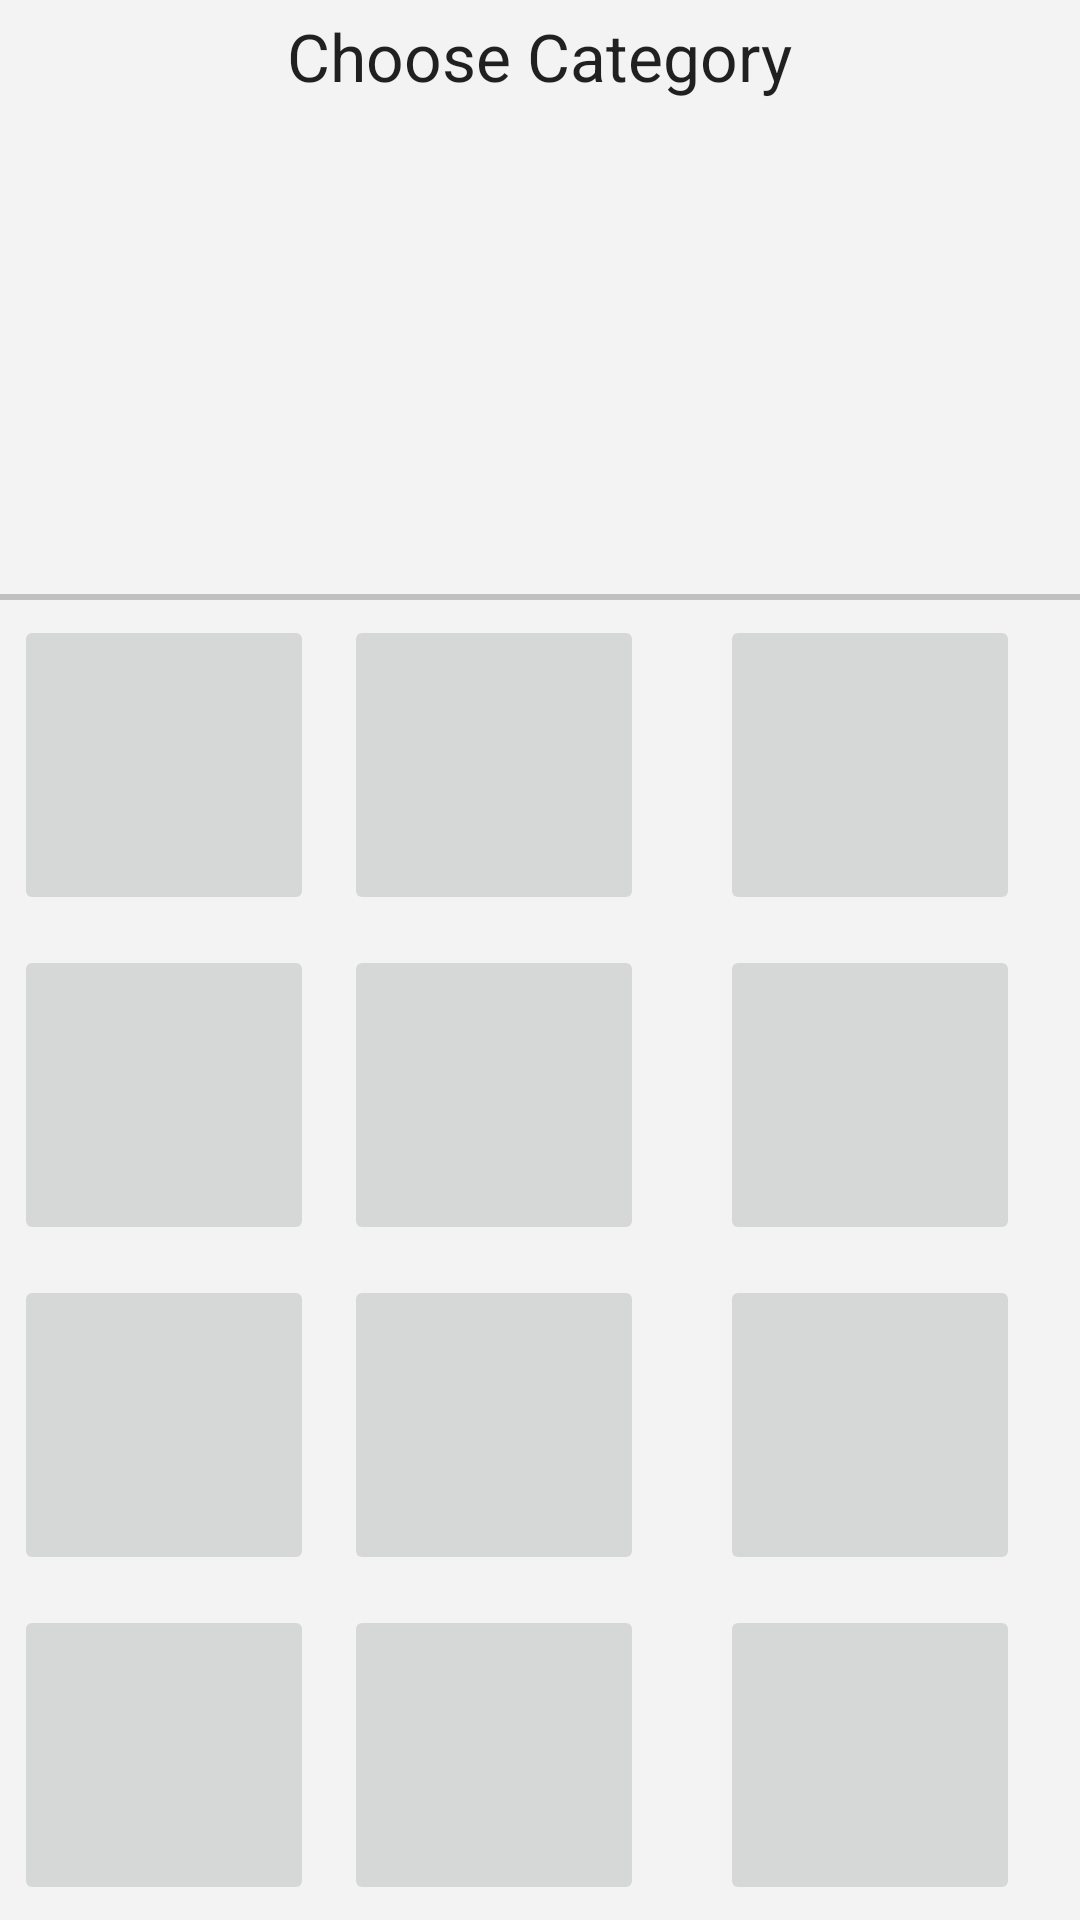

Android layout source for this screen:
<!-- AndroidManifest.xml: application theme AppTheme -->
<!-- res/layout/activity_category_picker.xml -->
<android.support.v4.widget.DrawerLayout
    xmlns:android="http://schemas.android.com/apk/res/android"
    xmlns:tools="http://schemas.android.com/tools"
    android:layout_width="match_parent"
    android:layout_height="match_parent"

    tools:context=".MainActivity"
    android:fitsSystemWindows="true"
    android:id="@+id/drawer_layout"
    android:useDefaultMargins="true">

    <FrameLayout
        android:id="@+id/content_frame"
        android:layout_width="match_parent"
        android:layout_height="match_parent" >

        <RelativeLayout
            android:layout_width="match_parent"
            android:layout_height="match_parent">

            <GridLayout
                android:layout_width="match_parent"
                android:layout_height="wrap_content"

                android:paddingLeft="@dimen/activity_horizontal_margin"
                android:paddingRight="@dimen/activity_horizontal_margin"
                android:paddingTop="@dimen/activity_vertical_margin"
                android:paddingBottom="@dimen/activity_vertical_margin"
                android:columnCount="3"
                android:rowCount="4"
                android:layout_gravity="left|top"
                android:id="@+id/gridLayout"
                android:layout_alignParentBottom="true"
                android:layout_alignParentStart="true">

                <ImageButton
                    android:layout_width="wrap_content"
                    android:layout_height="wrap_content"
                    android:id="@+id/icon1"
                    android:onClick="showCategoryOverview"
                    android:minHeight="100dp"
                    android:minWidth="100dp"
                    android:tag="Apartment"
                    android:cropToPadding="false"
                    android:longClickable="false"
                    android:layout_margin="5dp"
                    android:layout_gravity="top|center" />

                <ImageButton
                    android:layout_width="wrap_content"
                    android:layout_height="wrap_content"
                    android:id="@+id/icon2"
                    android:onClick="showCategoryOverview"
                    android:minHeight="100dp"
                    android:minWidth="100dp"
                    android:tag="Clothes"
                    android:layout_margin="5dp"
                    android:layout_gravity="top|center" />

                <ImageButton
                    android:layout_width="wrap_content"
                    android:layout_height="wrap_content"
                    android:id="@+id/icon3"
                    android:onClick="showCategoryOverview"
                    android:minHeight="100dp"
                    android:minWidth="100dp"
                    android:tag="Phone"
                    android:layout_margin="5dp"
                    android:layout_gravity="top|center" />

                <ImageButton
                    android:layout_width="wrap_content"
                    android:layout_height="wrap_content"
                    android:id="@+id/icon4"
                    android:onClick="showCategoryOverview"
                    android:minHeight="100dp"
                    android:minWidth="100dp"
                    android:tag="Car"
                    android:layout_margin="5dp"
                    android:layout_gravity="top|center" />

                <ImageButton
                    android:layout_width="wrap_content"
                    android:layout_height="wrap_content"
                    android:id="@+id/icon5"
                    android:onClick="showCategoryOverview"
                    android:minHeight="100dp"
                    android:minWidth="100dp"
                    android:tag="Transport"
                    android:layout_margin="5dp"
                    android:layout_gravity="top|center" />

                <ImageButton
                    android:layout_width="wrap_content"
                    android:layout_height="wrap_content"
                    android:id="@+id/icon6"
                    android:onClick="showCategoryOverview"
                    android:minHeight="100dp"
                    android:minWidth="100dp"
                    android:tag="Food"
                    android:layout_margin="5dp"
                    android:layout_gravity="top|center" />

                <ImageButton
                    android:layout_width="wrap_content"
                    android:layout_height="wrap_content"
                    android:id="@+id/icon7"
                    android:onClick="showCategoryOverview"
                    android:minHeight="100dp"
                    android:minWidth="100dp"
                    android:tag="Sports"
                    android:layout_margin="5dp"
                    android:layout_gravity="top|center" />

                <ImageButton
                    android:layout_width="wrap_content"
                    android:layout_height="wrap_content"
                    android:id="@+id/icon8"
                    android:onClick="showCategoryOverview"
                    android:minHeight="100dp"
                    android:minWidth="100dp"
                    android:tag="Health"
                    android:layout_margin="5dp"
                    android:layout_gravity="top|center" />

                <ImageButton
                    android:layout_width="wrap_content"
                    android:layout_height="wrap_content"
                    android:id="@+id/icon9"
                    android:onClick="showCategoryOverview"
                    android:minHeight="100dp"
                    android:minWidth="100dp"
                    android:tag="Entertainment"
                    android:layout_margin="5dp"
                    android:layout_gravity="top|center" />

                <ImageButton
                    android:layout_width="wrap_content"
                    android:layout_height="wrap_content"
                    android:id="@+id/icon10"
                    android:onClick="showCategoryOverview"
                    android:minHeight="100dp"
                    android:minWidth="100dp"
                    android:tag="Pets"
                    android:layout_margin="5dp"
                    android:layout_gravity="top|center" />

                <ImageButton
                    android:layout_width="wrap_content"
                    android:layout_height="wrap_content"
                    android:id="@+id/icon11"
                    android:onClick="showCategoryOverview"
                    android:minHeight="100dp"
                    android:minWidth="100dp"
                    android:tag="Apartment"
                    android:layout_margin="5dp"
                    android:layout_gravity="top|center" />

                <ImageButton
                    android:layout_width="wrap_content"
                    android:layout_height="wrap_content"
                    android:id="@+id/icon12"
                    android:onClick="showCategoryOverview"
                    android:minHeight="100dp"
                    android:minWidth="100dp"
                    android:tag="Income"
                    android:layout_margin="5dp"
                    android:layout_gravity="top|center" />

            </GridLayout>

            <View
                android:layout_width="fill_parent"
                android:layout_height="2dp"
                android:background="#c0c0c0"
                android:layout_above="@+id/gridLayout"
                android:layout_alignParentStart="true" />
        </RelativeLayout>

        <TextView
            android:layout_width="wrap_content"
            android:layout_height="wrap_content"
            android:textAppearance="?android:attr/textAppearanceLarge"
            android:text="Choose Category"
            android:id="@+id/textView"
            android:layout_gravity="center_horizontal"
            android:layout_marginTop="4dp"
            android:autoText="false" />

    </FrameLayout>
    <ListView
        android:id="@+id/left_drawer"
        android:layout_width="260dp"
        android:layout_height="match_parent"
        android:layout_gravity="start"
        android:choiceMode="singleChoice"
        android:divider="@android:color/transparent"
        android:dividerHeight="0dp" />

</android.support.v4.widget.DrawerLayout>
<!-- resources referenced by this layout -->
<resources>
  <style name="AppTheme" parent="Theme.AppCompat.Light">
          
          <item name="homeAsUpIndicator">@drawable/ic_menu_black_24dp</item>&gt;
          <item name="android:background">#fff3f3f3</item>
      </style>
</resources>
